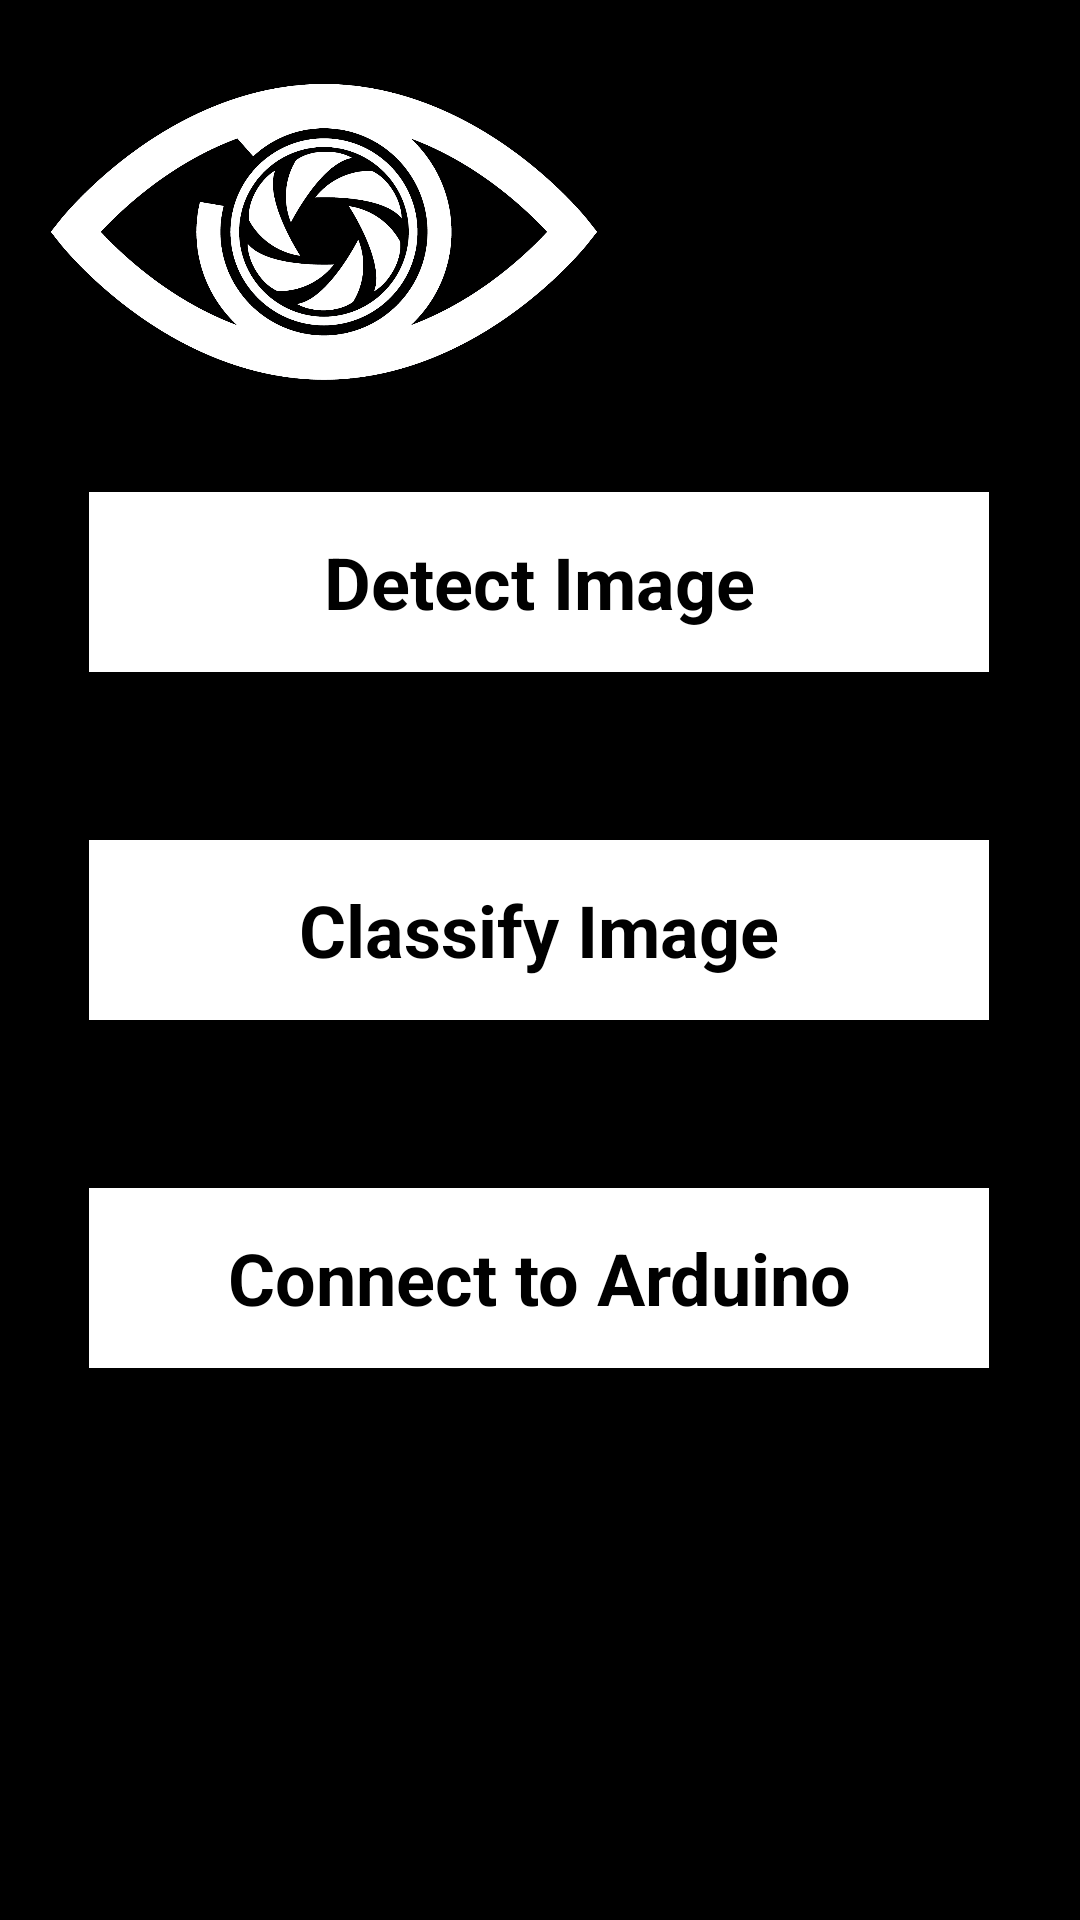

This screen was rendered from an Android layout file. Write that file and the resources it references.
<!-- AndroidManifest.xml: activity theme AppFullScreenTheme -->
<!-- res/layout/activity_home.xml -->
<?xml version="1.0" encoding="utf-8"?>
<android.support.constraint.ConstraintLayout xmlns:android="http://schemas.android.com/apk/res/android"
    xmlns:app="http://schemas.android.com/apk/res-auto"
    xmlns:tools="http://schemas.android.com/tools"
    android:layout_width="match_parent"
    android:layout_height="match_parent"
    android:theme="@android:style/Theme.NoTitleBar.Fullscreen"
    android:orientation="vertical"
    android:gravity="center"
    android:background="@color/black"
    tools:context=".HomeActivity">


    <ImageView
        android:id="@+id/image"
        android:layout_width="216dp"
        android:layout_height="127dp"
        android:src="@drawable/logo"

        app:layout_constraintBottom_toTopOf="@+id/detectBtn"
        app:layout_constraintEnd_toEndOf="parent"
        app:layout_constraintHorizontal_bias="0.0"
        app:layout_constraintStart_toStartOf="parent"
        app:layout_constraintTop_toTopOf="parent"
        app:layout_constraintVertical_bias="0.343"
        tools:ignore="MissingConstraints" />

    <Button
        android:id="@+id/classifyBtn"
        android:layout_width="300dp"
        android:layout_height="60dp"
        android:layout_marginBottom="56dp"
        android:background="@color/white"
        android:text="Classify Image"
        android:textColor="@color/black"
        android:textSize="24dp"
        android:textStyle="bold"
        app:layout_constraintBottom_toTopOf="@+id/wifiBtn"
        app:layout_constraintEnd_toEndOf="parent"
        app:layout_constraintHorizontal_bias="0.497"
        app:layout_constraintStart_toStartOf="parent" />

    <Button
        android:id="@+id/detectBtn"
        android:layout_width="300dp"
        android:layout_height="60dp"
        android:layout_marginBottom="56dp"
        android:background="@color/white"
        android:text="Detect Image"
        android:textColor="@color/black"
        android:textSize="24dp"
        android:textStyle="bold"
        app:layout_constraintBottom_toTopOf="@+id/classifyBtn"
        app:layout_constraintEnd_toEndOf="parent"
        app:layout_constraintHorizontal_bias="0.497"
        app:layout_constraintStart_toStartOf="parent" />

    <Button
        android:id="@+id/wifiBtn"
        android:layout_width="300dp"
        android:layout_height="60dp"
        android:layout_marginBottom="184dp"
        android:background="@color/white"
        android:text="Connect to Arduino"
        android:textColor="@color/black"
        android:textSize="24dp"
        android:textStyle="bold"
        app:layout_constraintBottom_toBottomOf="parent"
        app:layout_constraintEnd_toEndOf="parent"
        app:layout_constraintHorizontal_bias="0.495"
        app:layout_constraintStart_toStartOf="parent" />
</android.support.constraint.ConstraintLayout>
<!-- resources referenced by this layout -->
<resources>
  <color name="black">#000000</color>
  <color name="white">#FFFFFF</color>
  <!-- drawable logo: png bitmap (drawable, 100597 bytes) -->
  <style name="AppFullScreenTheme" parent="Theme.AppCompat.Light.NoActionBar">
          <item name="android:windowNoTitle">true</item>
          <item name="android:windowActionBar">false</item>
          <item name="android:windowFullscreen">true</item>
          <item name="android:windowContentOverlay">@null</item>
      </style>
</resources>
